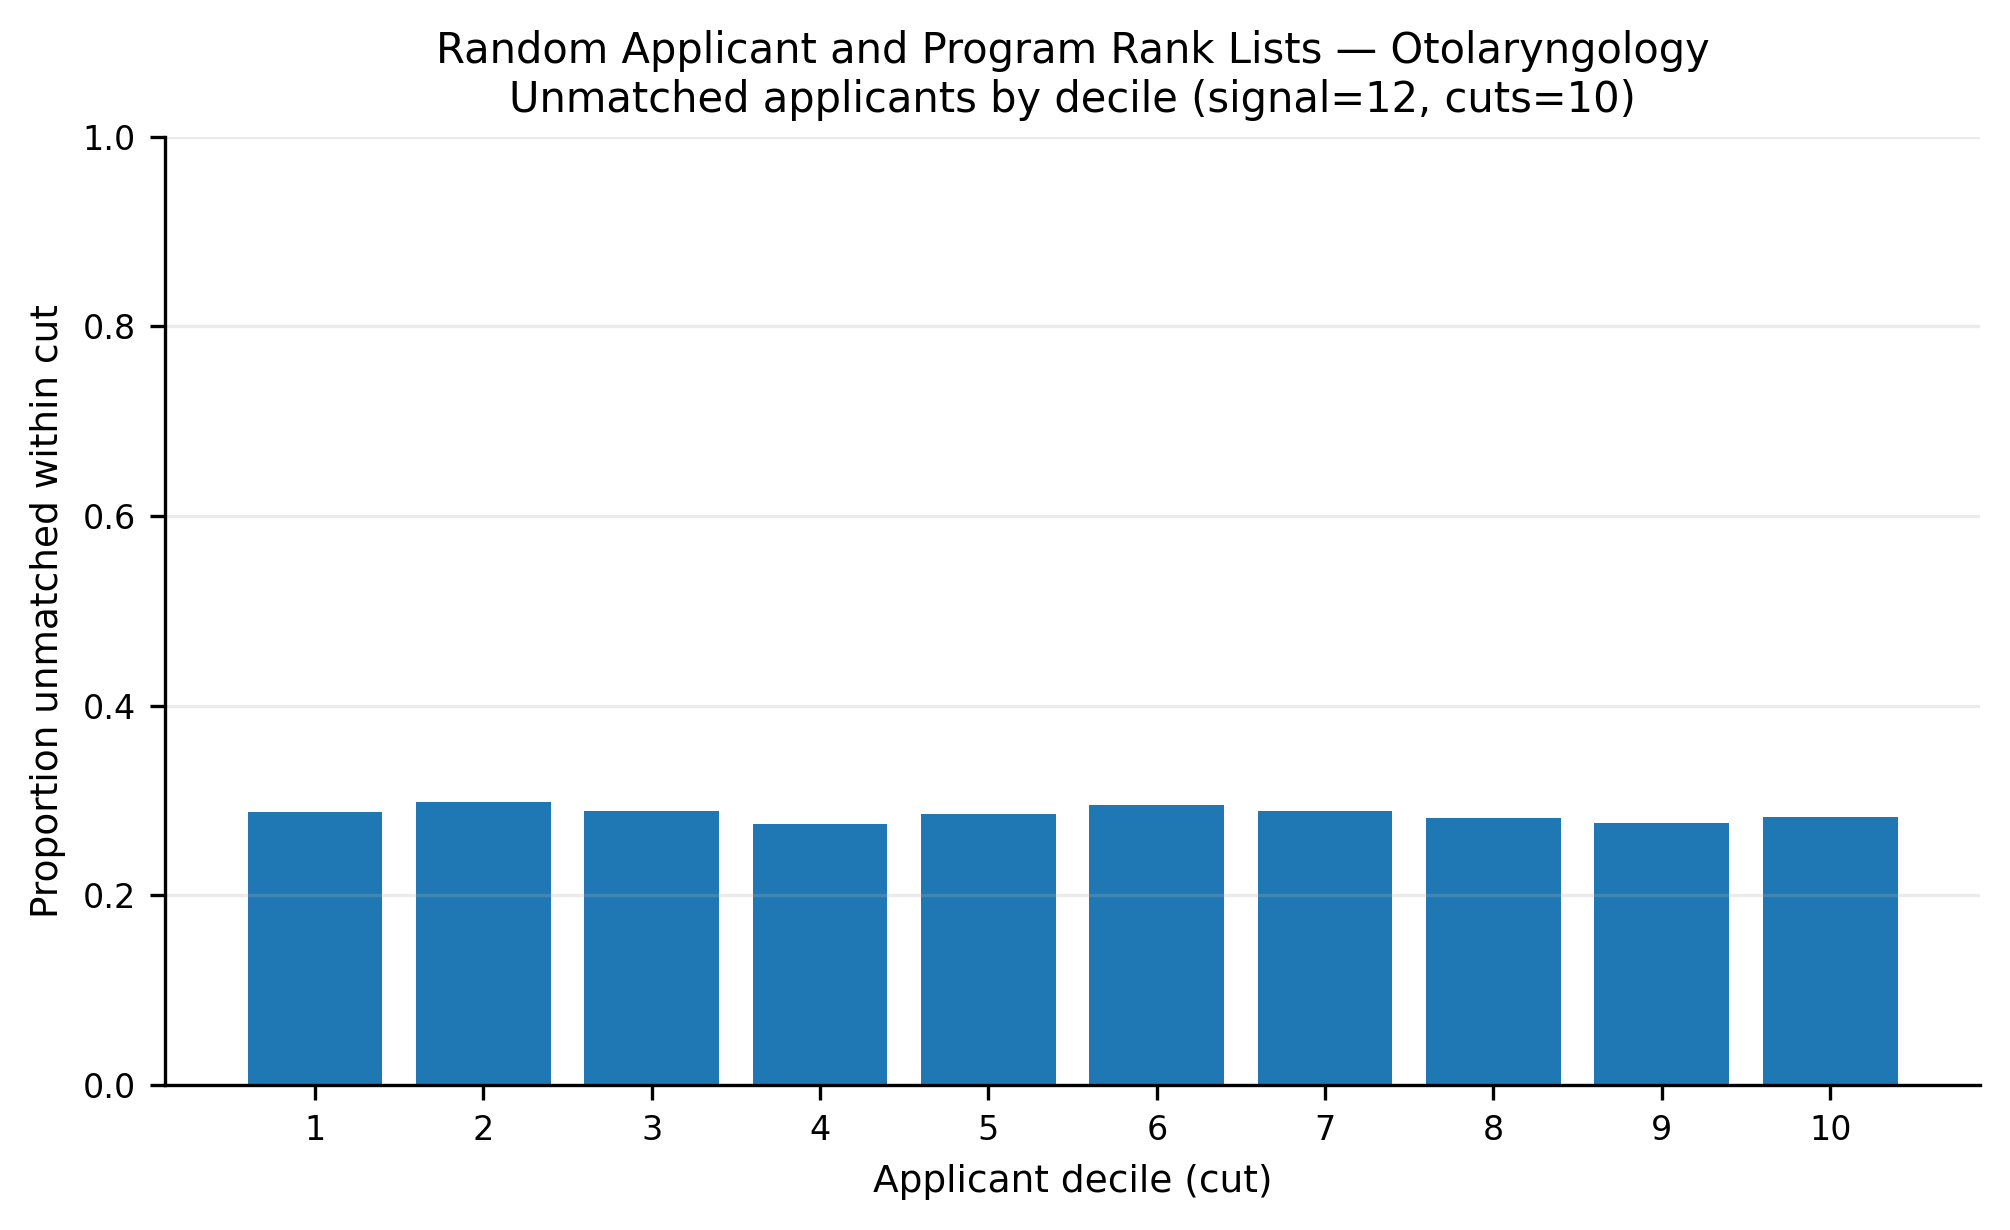

The table this chart was drawn from, first rows:
app_cut, prop_unmatched
1, 0.2875
2, 0.2985
3, 0.2891
4, 0.2756
5, 0.2858
6, 0.2957
7, 0.2895
8, 0.2815
9, 0.2767
10, 0.2822
